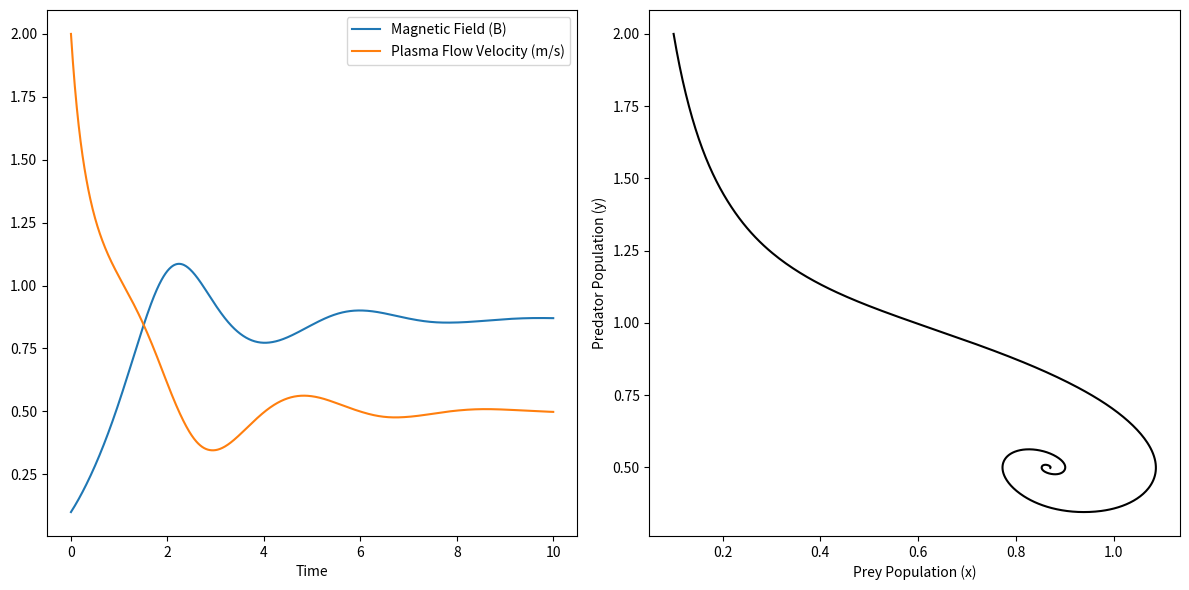

Reproduce this figure in Python.
import matplotlib.pyplot as plt
import numpy as np
from scipy import integrate


def solar(t, y, a, c):
    B, v = y    # B is mag field, v is plasma flow velocity
    dBdt = -a*B + 2*B*v
    dvdt = c - B**2 - (v**2)
    dydt = np.array([dBdt, dvdt])
    return dydt

# define a lambda function in a proper program that takes these arguments
lfun = lambda t, y, : solar(t, y, a, c)

# Define the initial parameters
B0 = 0.1  # initial position
v0 = 2  # initial velocity
y0 = (B0, v0)  # initial state
t0 = 0  # initial time

a = 1
c = 1

# Define the final time and the number of time steps
tf = 10  # final time
n = 1001  # Number of points at which output will be evaluated

# Create an array of the time steps
t = np.linspace(t0, tf, n)  # Points at which output will be evaluated

# Calls the method integrate.solve_ivp()
result = integrate.solve_ivp(fun=lfun,  # The function defining the derivative
                             t_span=(t0, tf),  # Initial and final times
                             y0=y0,  # Initial state
                             method="RK45",  # Integration method
                             t_eval=t)  # Time points for result to be defined at

# Read the solution and time from the result array returned by Scipy
B, v = result.y
t = result.t


# Plotting the results
fig, ax = plt.subplots(1, 2, figsize=(12, 6))  # 1 row, 2 columns

# Plot prey and predator populations as a function of time
ax[0].plot(t, B, label=r"Magnetic Field (B)")
ax[0].plot(t, v, label=r"Plasma Flow Velocity (m/s)")
ax[0].set_xlabel(r"Time")
ax[0].legend(loc='upper right')

# Create a phase space plot (Predator vs Prey)
ax[1].plot(B, v, 'k')
#ax[1].axis('equal')
ax[1].set_xlabel(r"Prey Population (x)")
ax[1].set_ylabel(r"Predator Population (y)")

# Show the plot
plt.tight_layout()

plt.savefig("s1.png", bbox_inches='tight')
plt.show()
